2-way image classification set "data" from GitHub (Kymer0615/GraffitiTagGeneration); label vocabulary: graffiti, text.

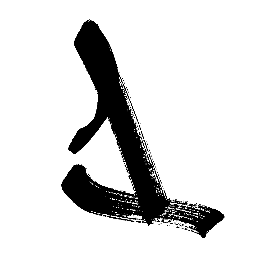
Label: graffiti

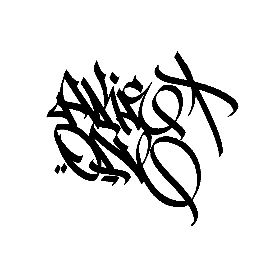
Label: graffiti

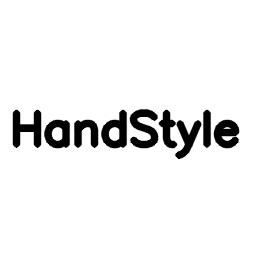
Label: text

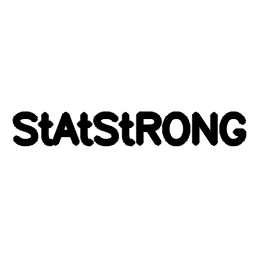
Label: text

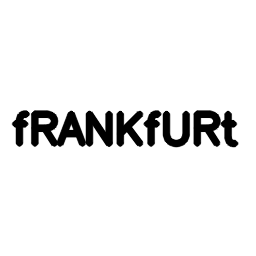
Label: text

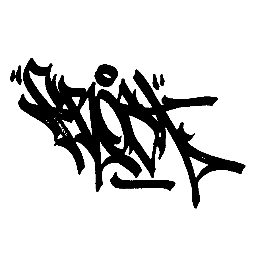
Label: graffiti
